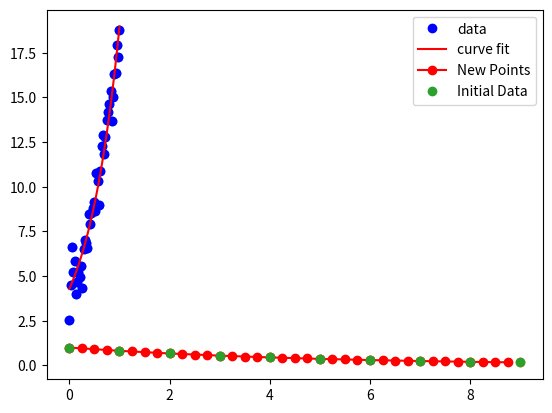

Write Python code to recreate this figure.
%matplotlib inline
import matplotlib.pyplot as plt
import numpy as np
from scipy.optimize import curve_fit

#Get x values
x = np.linspace(0, 1, num = 40) 
#Get y values - noisy exponential
y = 4.3 * np.exp(1.5 * x) + np.random.normal(size = 40) 

plt.plot(x,y,'o')

# Function form for curve fit
def f(x, a, b): 
    return a*np.exp(b*x) 

coeff, coeff_cov = curve_fit(f, x, y) 
print('Coefficients:')
print(coeff)
print('Covariance:')
print(coeff_cov)

#a*np.exp(b*x)
curve_y = coeff[0]*np.exp(coeff[1]*x)
curve_y

#Plot the data and the curve fit
plt.plot(x, y, 'o', color ='b', label ="data") 
plt.plot(x, curve_y, '-', color ='r', label ="curve fit") 
plt.legend() 

#X from 1 to 10
x = np.arange(0, 10)
#Get y values
y = np.exp(-x/5.0)
plt.plot(x,y,'o')

from scipy import interpolate
f = interpolate.interp1d(x, y)

xnew = np.arange(0, 9, 0.25)
ynew = f(xnew) #Input new x's into f
plt.plot(xnew,ynew,'r', marker='o', label='New Points')
plt.plot(x,y,'o', label='Initial Data')
plt.legend()